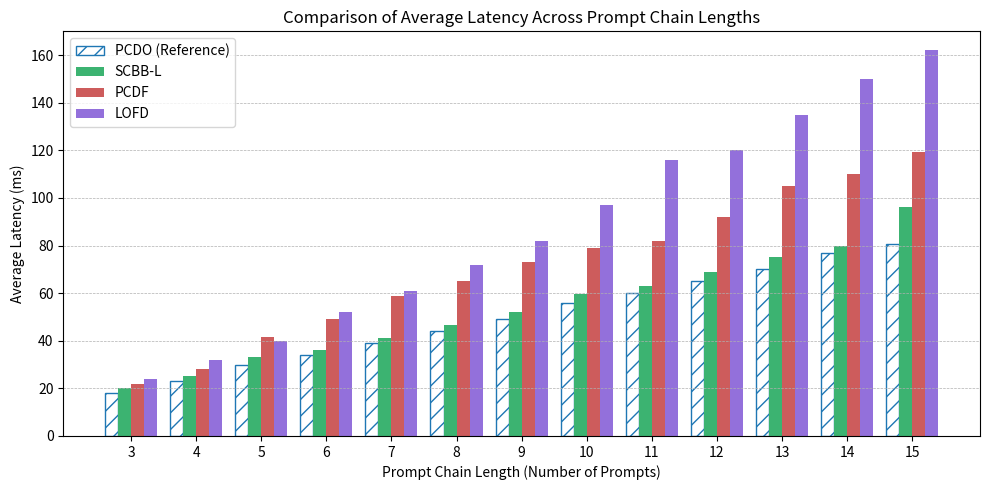

Write Python code to recreate this figure.
import numpy as np
import matplotlib.pyplot as plt

# 原始数据放大100倍
prompt_chain_lengths = np.arange(3, 16)
pcdo = np.array([0.18, 0.23, 0.3, 0.34, 0.389,  0.44,  0.49, 0.56,   0.60, 0.65,  0.70, 0.77, 0.805]) * 100
scbb_l = np.array([0.2, 0.25, 0.33, 0.36, 0.41, 0.467,  0.52, 0.595,  0.63, 0.69,  0.75, 0.80,  0.96]) * 100
pcdf = np.array([0.22, 0.28, 0.414, 0.49, 0.59, 0.65,  0.73, 0.79,   0.82, 0.92,  1.05,  1.10, 1.195]) * 100
lofd = np.array([0.24, 0.32, 0.4, 0.52, 0.61,   0.72,  0.82, 0.97,   1.16, 1.2,   1.35, 1.50, 1.62]) * 100

# 设置柱子的宽度
bar_width = 0.2

# 设置每组柱子的x坐标
x = np.arange(len(prompt_chain_lengths))

# 创建画布
fig, ax = plt.subplots(figsize=(10, 5))

# 绘制柱子
bars_pcdo = ax.bar(x - 1.5 * bar_width, pcdo, width=bar_width, label='PCDO (Reference)', color='white', edgecolor='tab:blue', hatch='//')
bars_scbb_l = ax.bar(x - 0.5 * bar_width, scbb_l, width=bar_width, label='SCBB-L', color='mediumseagreen')
bars_pcdf = ax.bar(x + 0.5 * bar_width, pcdf, width=bar_width, label='PCDF', color='indianred')
bars_lofd = ax.bar(x + 1.5 * bar_width, lofd, width=bar_width, label='LOFD', color='mediumpurple')

# 添加标题和标签
ax.set_title('Comparison of Average Latency Across Prompt Chain Lengths')
ax.set_xlabel('Prompt Chain Length (Number of Prompts)')
ax.set_ylabel('Average Latency (ms)')

# 设置x轴刻度
ax.set_xticks(x)
ax.set_xticklabels(prompt_chain_lengths)

# 添加图例
ax.legend()

# 添加网格
ax.grid(axis='y', linestyle='--', linewidth=0.5)

# 设置y轴范围（这里也扩大到大概170）
ax.set_ylim(0, 170)

# 紧凑布局
plt.tight_layout()

plt.savefig('ave_latency.png', dpi=300)

# 显示图表
plt.show()
